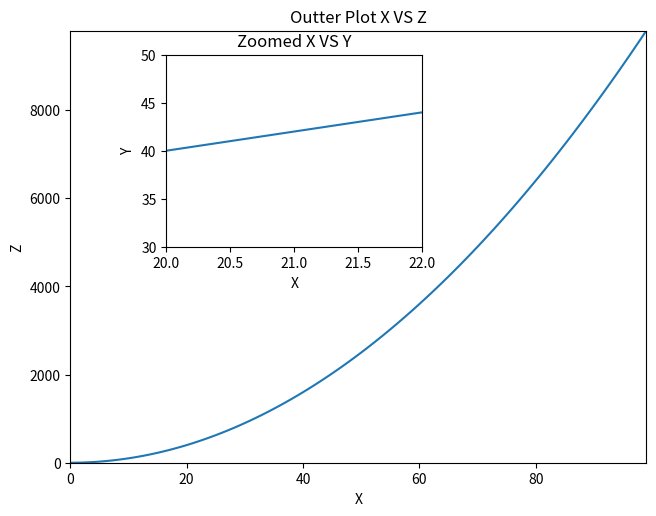

Here is the Python script that generated this plot:
import numpy as np
import matplotlib.pyplot as plt

x = np.arange(0,100)
y = x*2
z = x**2


fig = plt.figure()
ax1 = fig.add_axes([0.05,0.05,0.9,0.9])
ax2= fig.add_axes([0.2,0.5,0.4,0.4])
ax1.set_xlim(left=0,right=99)
ax1.set_ylim(bottom=0,top=9801)
ax1.set_xlabel('X')
ax1.set_ylabel('Z')
ax1.set_title('Outter Plot X VS Z')
ax1.plot(x,z)

ax2.set_xlim(left=20,right=22)
ax2.set_ylim(bottom=30,top=50)
ax2.set_xlabel('X')
ax2.set_ylabel('Y')
ax2.set_title("Zoomed X VS Y")
ax2.plot(x,y)
plt.show()
